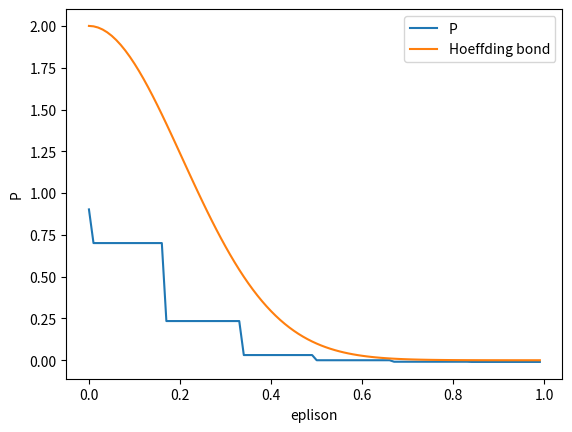

This figure's Python source:
import numpy as np
import matplotlib.pyplot as plt

def Pmax(N, x, u):
    low = int(3 - 6*x)
    up = int(3 + 6*x)
    s = 0
    for i in range(low, up + 1):
        chose = 1
        for j in range(1, N + 1):
            chose = chose * j
        for j in range(1, i + 1):
            chose = chose/j
        for j in range(1, N - i + 1):
            chose = chose/j
        s += chose * (u ** i) * ((1 - u) ** (N - i))
    return 1 - s ** 2

x = np.arange(0, 1, 0.01)
y1 = []
y2 = []
for i in x:
    y1.append(Pmax(6, i, 0.5))
    y2.append(2 * np.exp(-2 * 6 * (i ** 2)))

plt.plot(x, y1, label="P")
plt.plot(x, y2, label="Hoeffding bond")
plt.xlabel("eplison")
plt.ylabel("P")
plt.legend()
plt.show()